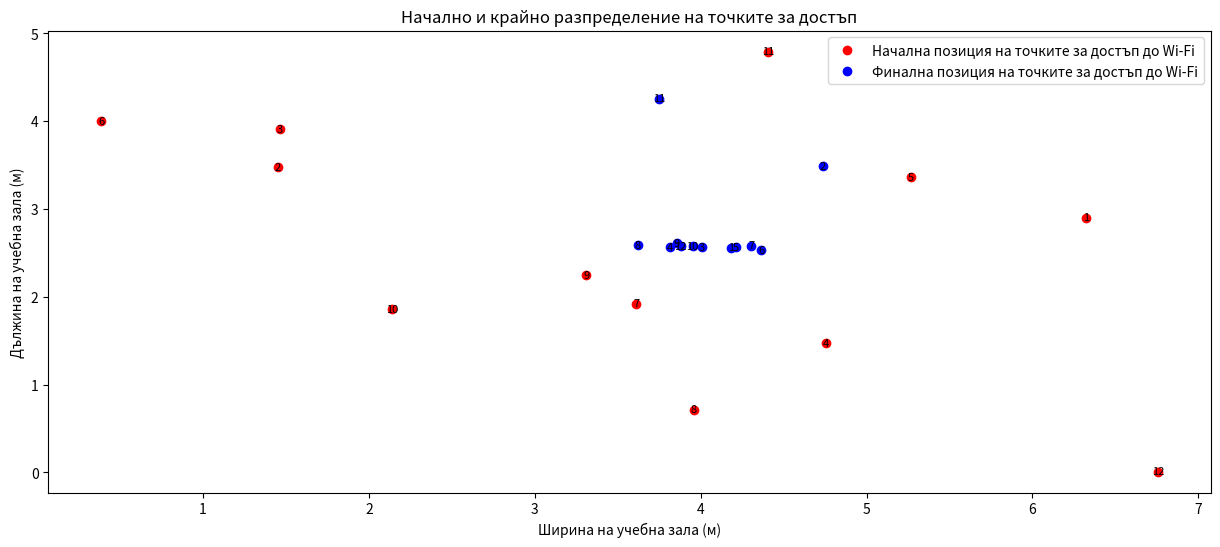
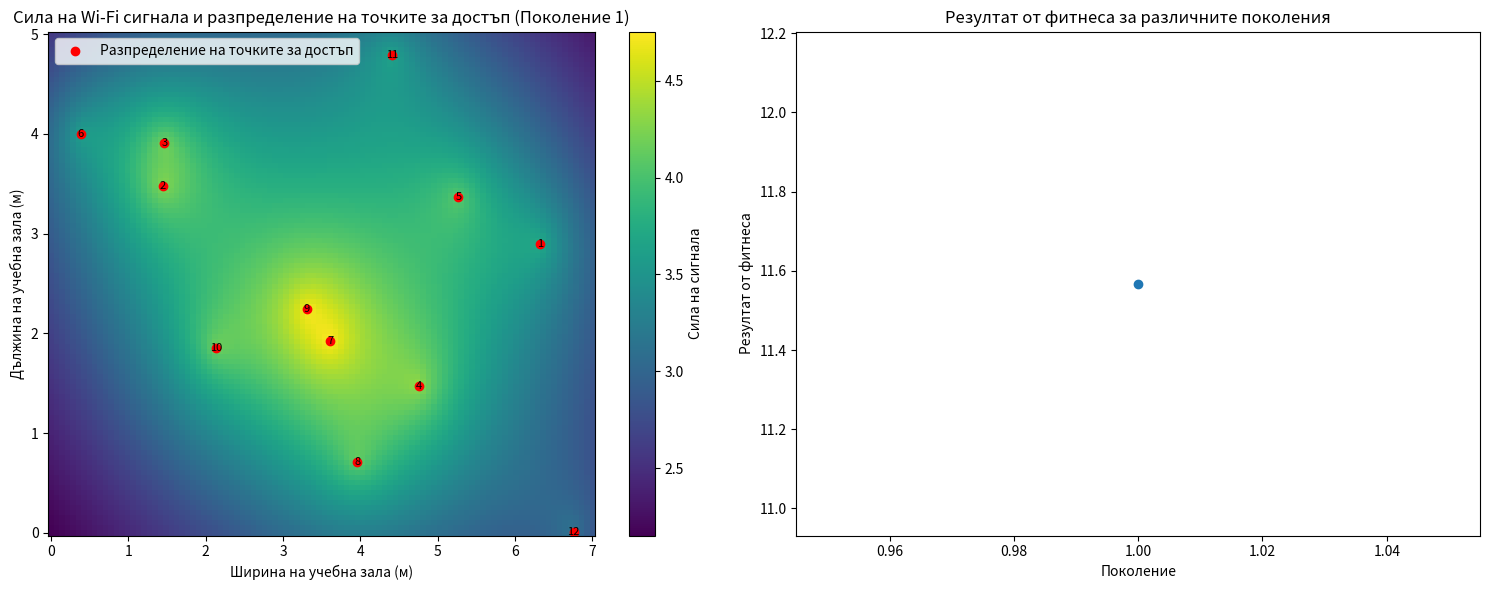
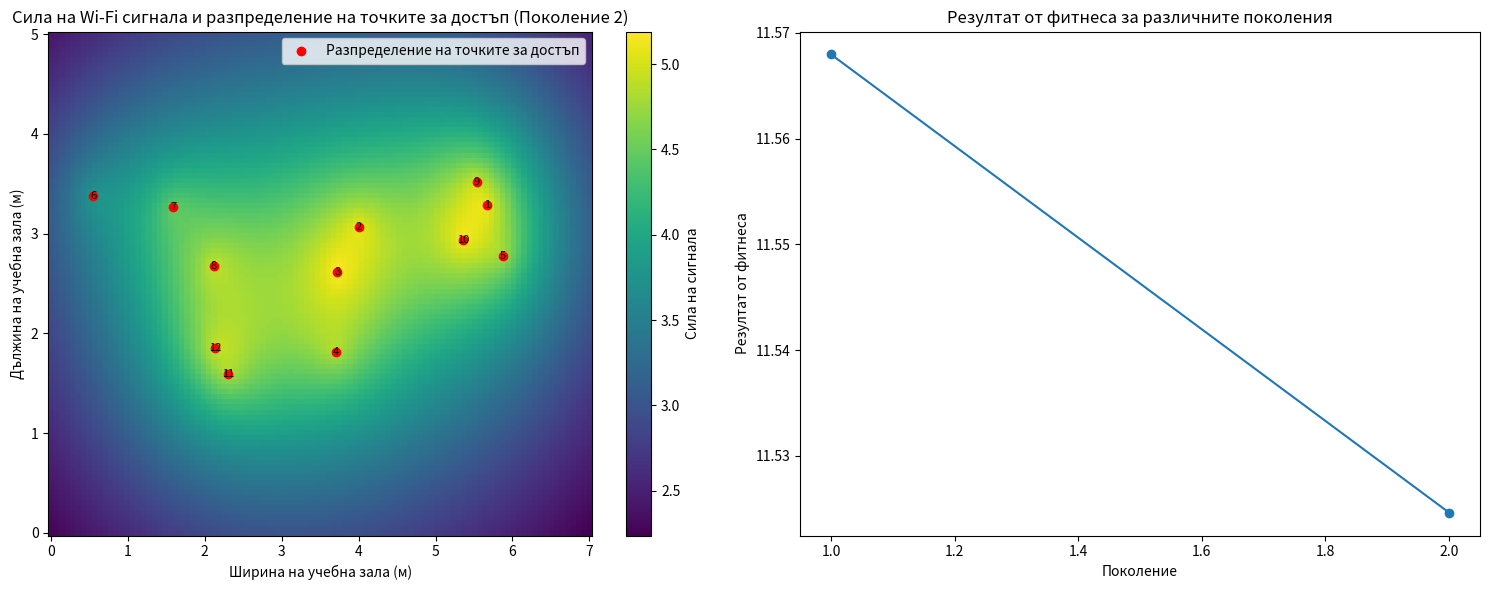
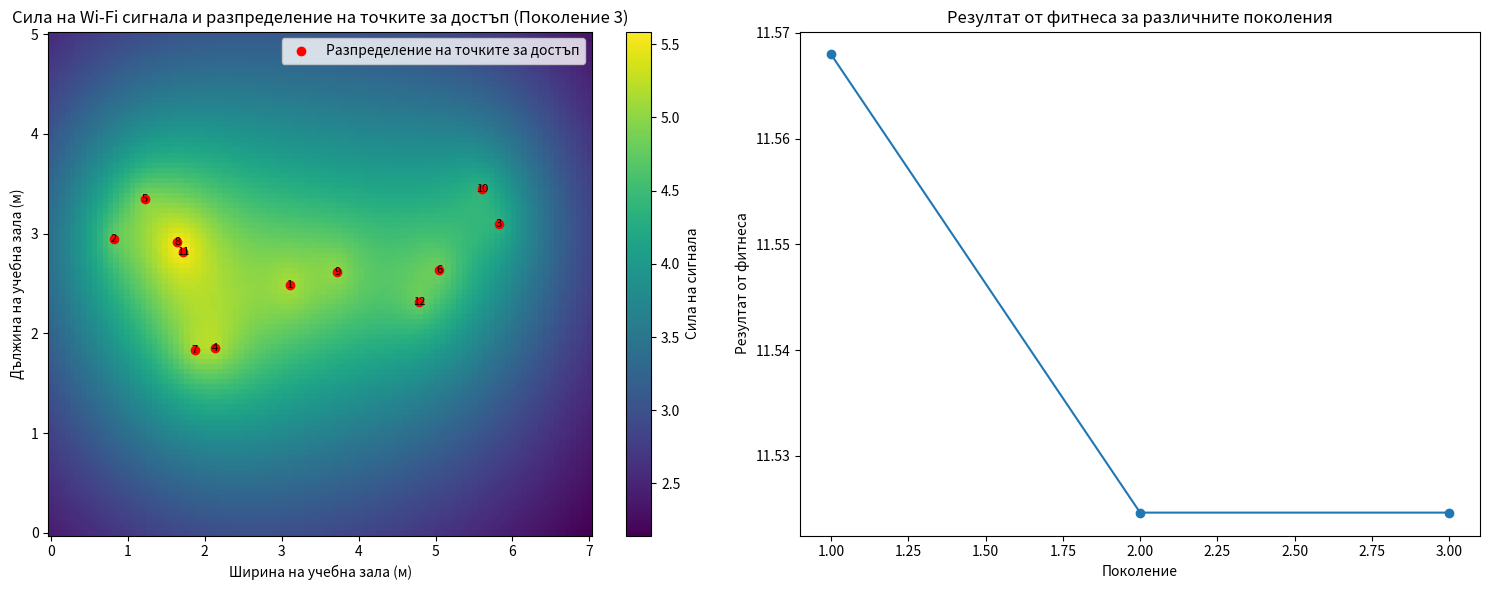
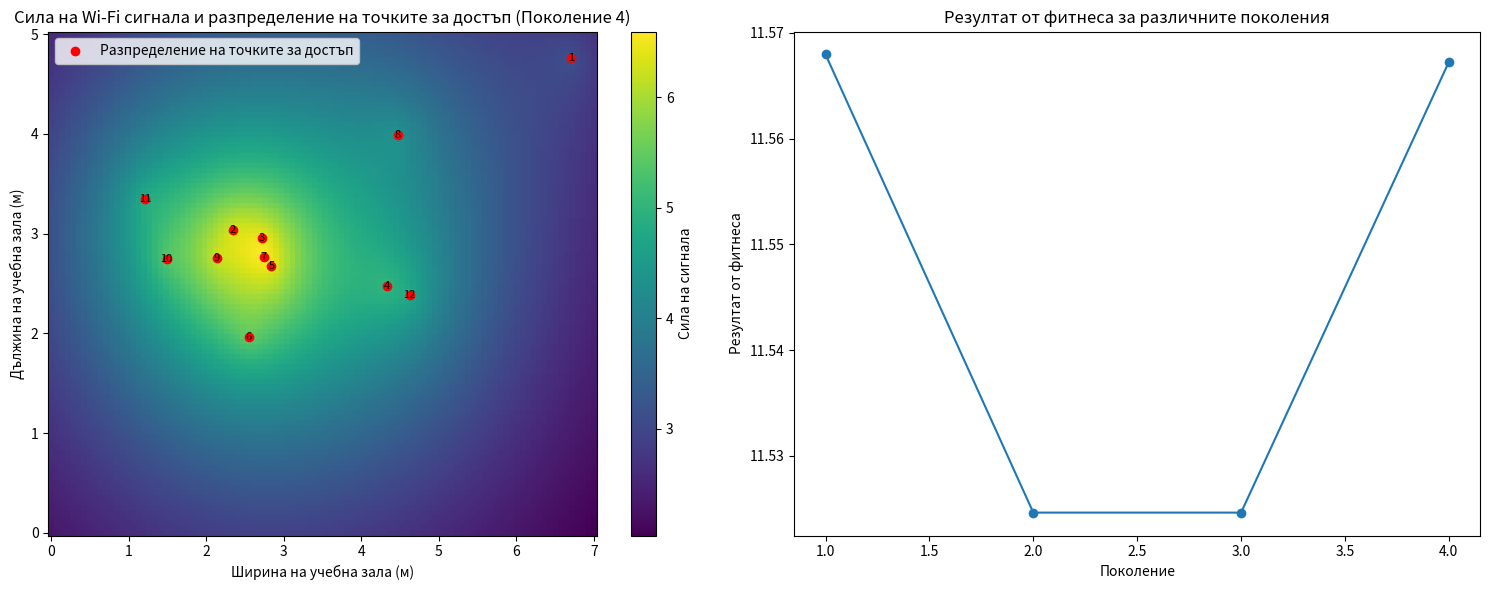
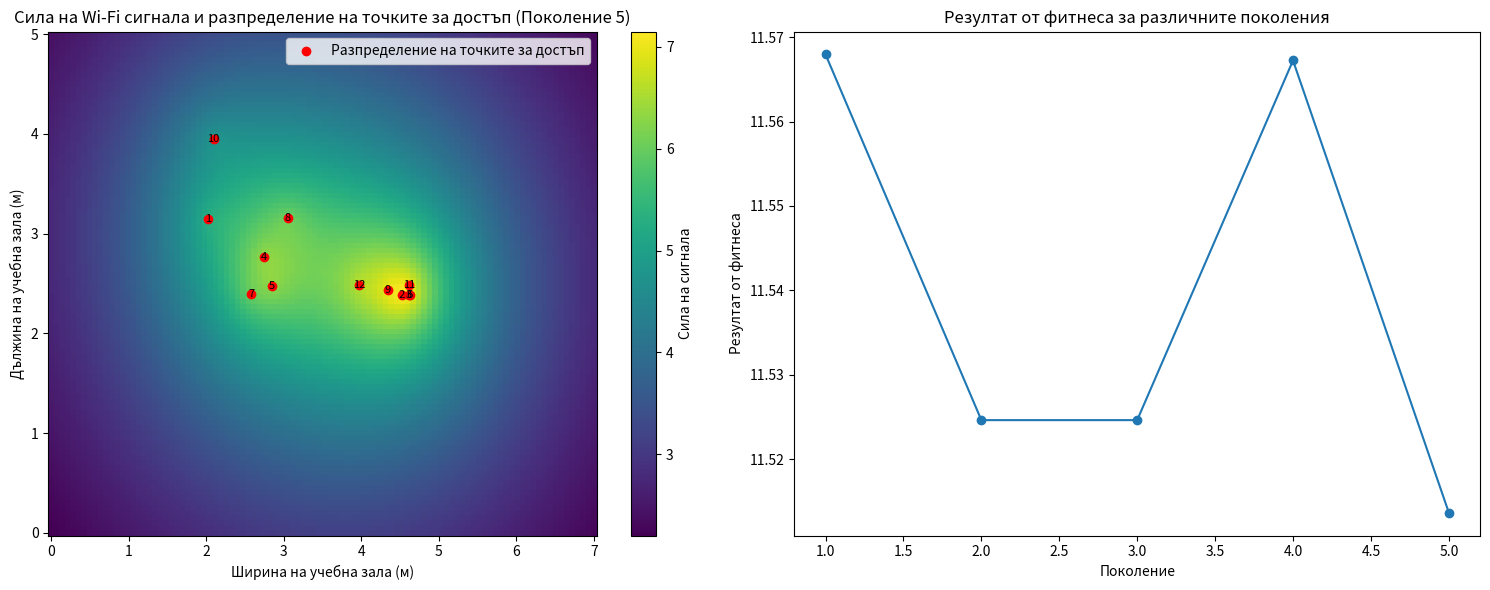
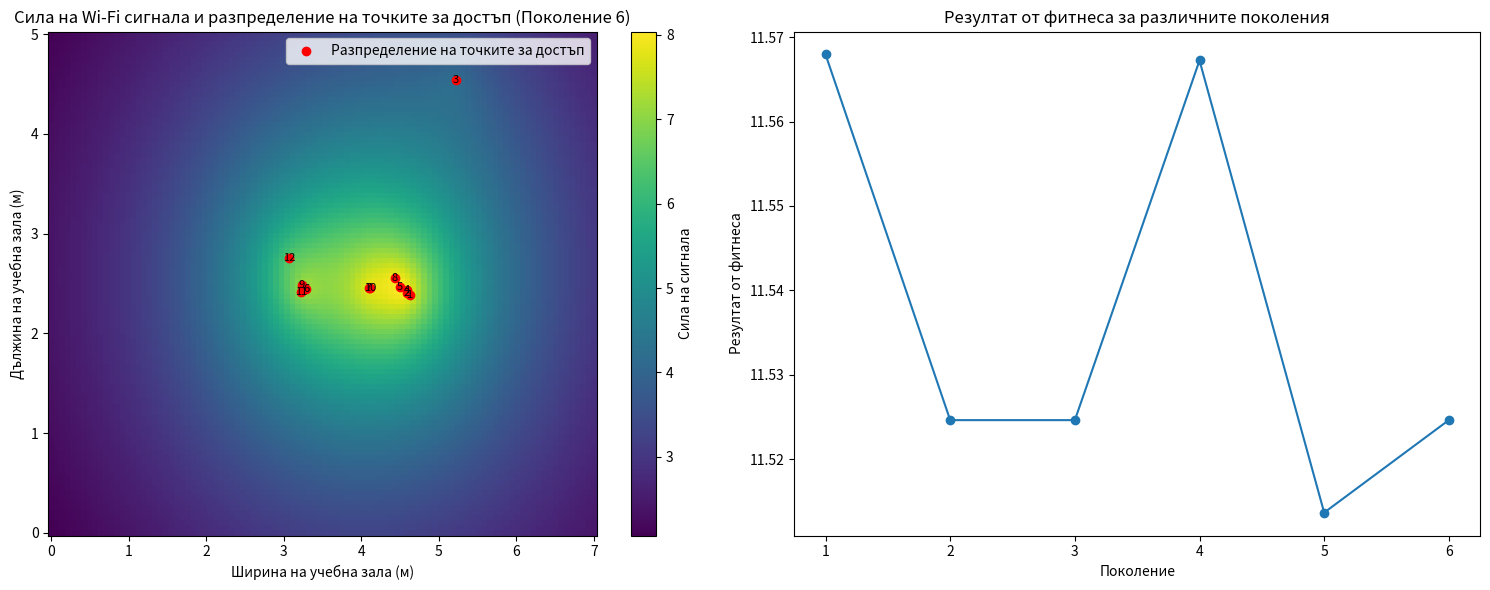
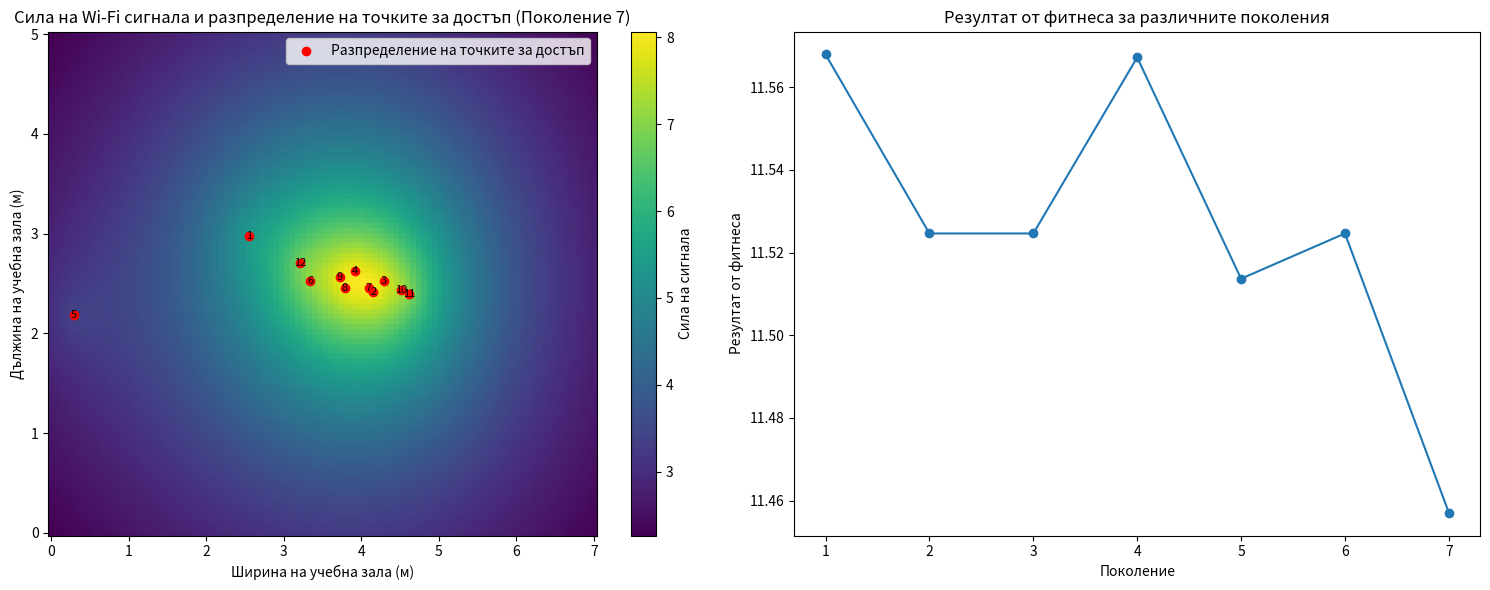
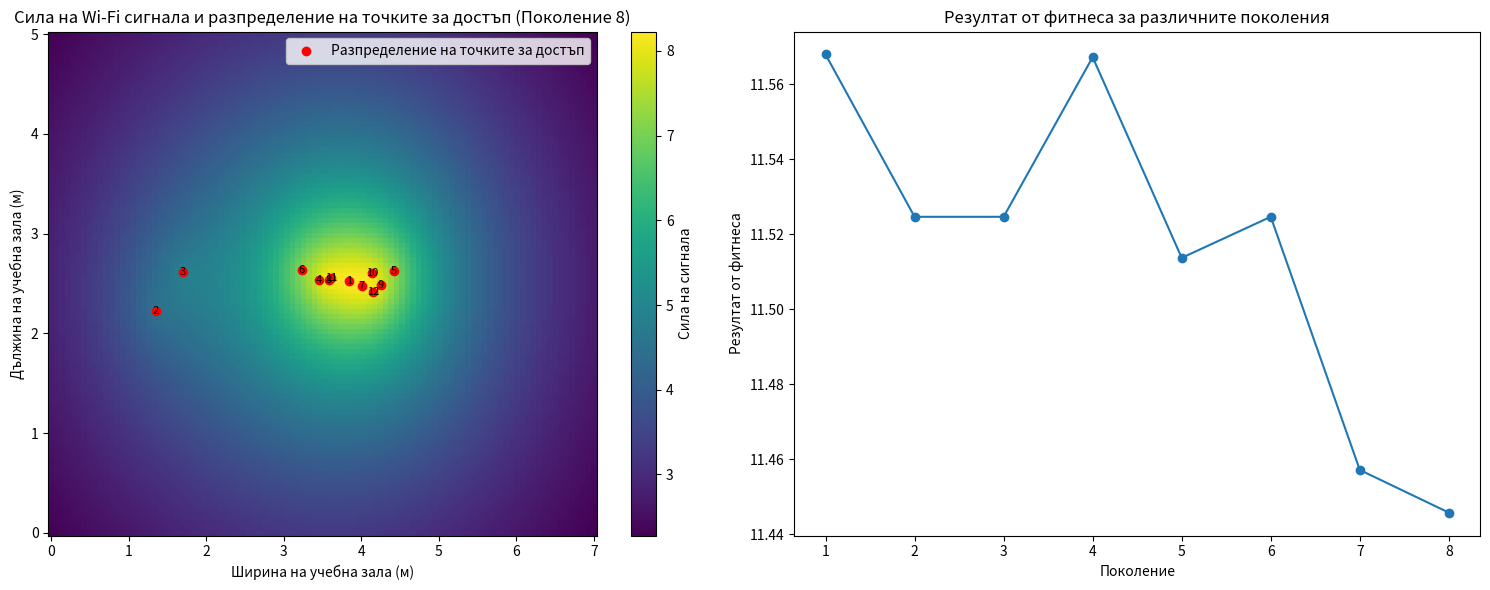
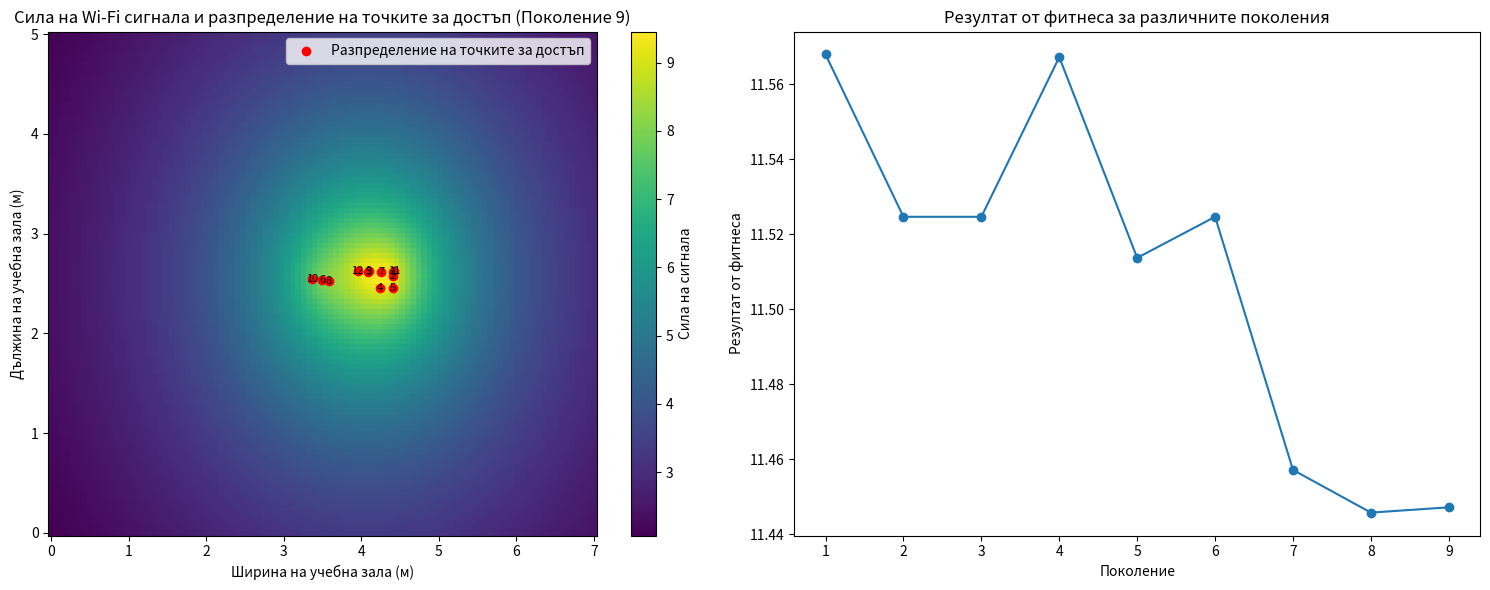
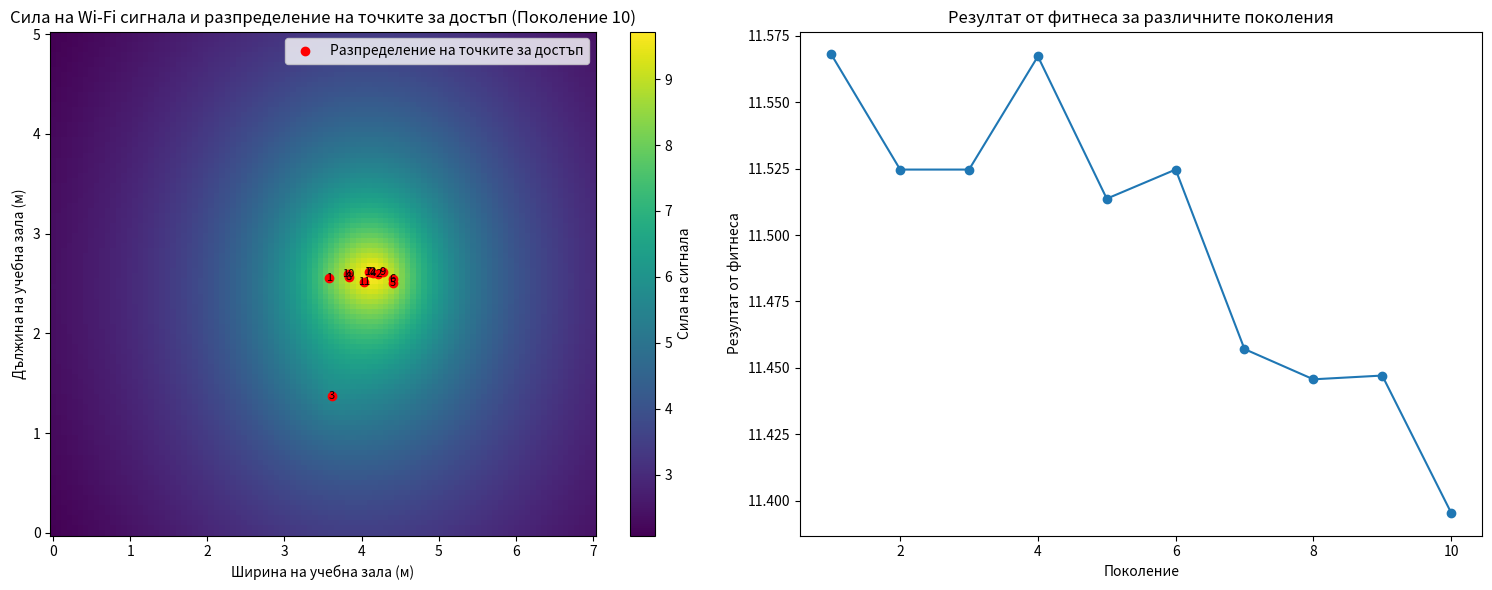
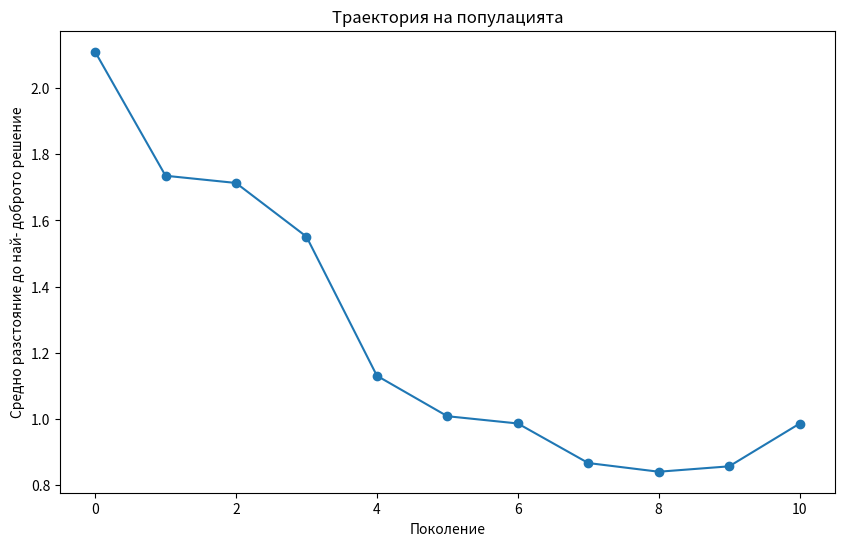
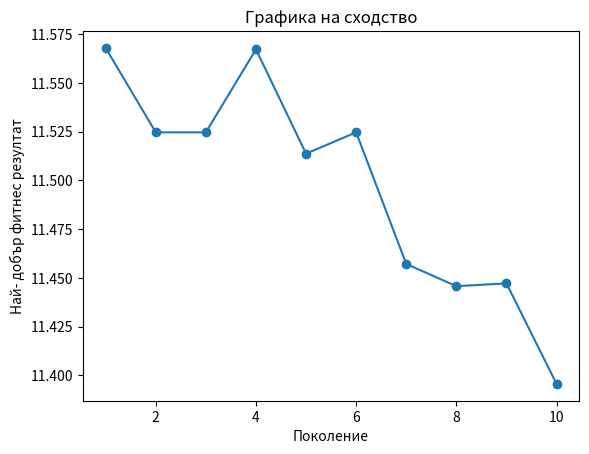

The matplotlib source for these figures, in order:
import random

from matplotlib import pyplot as plt
import scipy.io
import matplotlib
import numpy as np

classroom_width = 7
classroom_length = 5
num_app = 5
population_size = 12
generations = 10
mutation_rate = 0.1
 
def calculate_signal_strength(ap_x, ap_y, point_x, point_y):
    distance = np.sqrt((ap_x - point_x)**2 + (ap_y - point_y)**2)
    return 1 / (distance + 1)
 
# Функция за визуализация на началните случайни точки и крайното разпределение на точките за достъп
def visualize_initial_and_final(classroom_width, classroom_length, initial_population, final_population): 
	plt.figure(figsize=(15, 6))
	# Изобразяване на началните случайни точки с номера в черно
	for i, (x, y) in enumerate(initial_population):
		plt.text(x, y, str(i + 1), color='black', fontsize=8, ha='center', va='center')
	plt.scatter(*zip(*initial_population), color='red', marker='o', label='Начална позиция на точките за достъп до Wi-Fi')
 
	# Изобразяване на крайното разпределение на точките за достъп с номера в черно
	for i, (x, y) in enumerate (final_population):
		plt.text(x, y, str(i + 1), color='black', fontsize=8, ha='center', va='center')
	plt.scatter(*zip(*final_population), color='blue', marker='o', label='Финална позиция на точките за достъп до Wi-Fi')
 
	plt.xlabel('Ширина на учебна зала (м)')
	plt.ylabel('Дължина на учебна зала (м)')
	plt.title('Начално и крайно разпределение на точките за достъп')
	plt.legend()
	plt.show()
 
# Функция за динамично визуализиране на промените в разположението на точките за достъп и фитнес резултатите през поколенията
def visualize_dynamic_changes (classroom_width, classroom_length, population, fitness_scores):
	for generation in range(generations):
		plt.figure(figsize=(15, 6))
 
		# Начертаване на топлинната карта за текущото поколение
		plt.subplot(1, 2, 1)
		ap_placements = population [generation]
		x= np.linspace(0, classroom_width, 100)
		y = np.linspace(0, classroom_length, 100)
		X, Y = np.meshgrid(x, y)
		Z= np.zeros_like(X)
		for ap_x, ap_y in ap_placements:
			Z += calculate_signal_strength (ap_x, ap_y, X, Y)
		plt.pcolormesh(X, Y, Z, shading='auto', cmap='viridis')
		plt.colorbar(label='Сила на сигнала')
		for i, (x, y) in enumerate (ap_placements):
			plt.text(x, y, str(i + 1), color='black', fontsize=8, ha='center', va='center')
		plt.scatter(*zip(*ap_placements), color='red', marker='o', label='Разпределение на точките за достъп')
		plt.xlabel('Ширина на учебна зала (м)')
		plt.ylabel('Дължина на учебна зала (м)')
		plt.title(f'Сила на Wi-Fi сигнала и разпределение на точките за достъп (Поколение {generation + 1})')
		plt.legend()
 
		# Изобразяване на графиката на фитнеса за всички поколения
		plt.subplot(1, 2, 2)
		plt.plot(range(1, generation + 2), fitness_scores [: generation + 1], marker='o')
		plt.xlabel('Поколение')
		plt.ylabel('Резултат от фитнеса')
		plt.title('Резултат от фитнеса за различните поколения')
 
		plt.tight_layout()
		plt.show()
 
# Инициализация на популацията със случайни разпределения на точките за достъп
initial_population = [(random.uniform(0, classroom_width), random.uniform(0, classroom_length)) for _ in range(population_size)]
population = [initial_population.copy()]
 
# Променливи за проследяване на най-доброто решение и резултатите от фитнеса
best_solution = None
best_fitness = float('-inf')
all_fitness_scores = []
 
# Оптимизационен цикъл на генетичния алгоритъм
for generation in range(generations):
 
	# Оценка на фитнеса на всеки индивид в популацията
	fitness_scores = []
	for ap_x, ap_y in population[generation]:
		coverage = 0
		for point_x in range(classroom_width):
			for point_y in range(classroom_length):
				coverage += calculate_signal_strength(ap_x, ap_y, point_x, point_y)
		fitness_scores.append(coverage)
 
	# Актуализиция на най-доброто решение, ако е намерено
	if max(fitness_scores) > best_fitness:
		best_solution = population [generation] [fitness_scores.index(max(fitness_scores))]
		best_fitness = max(fitness_scores)
	# Запазване на всички резултати от фитнеса
	all_fitness_scores.append(max (fitness_scores))
 
	# Избор на родители на база на резултатите от фитнеса
	selected_parents = random.choices (population [generation], weights=fitness_scores, k=population_size)
 
	# Създаване на потомство чрез кръстосване
	offspring = []
	for _ in range(population_size):
		parent1, parent2 = random.sample(selected_parents, 2)
		crossover_x = random.uniform(parent1[0], parent2[0])
		crossover_y = random.uniform (parent1 [1], parent2[1])
		offspring.append((crossover_x, crossover_y))
 
	# Прилагане на мутация
	for i in range(len(offspring)):
		if random.random() < mutation_rate:
			offspring[i] = (random.uniform(0, classroom_width), random.uniform(0, classroom_length))
	# Замяна на старото население с ново поколение
	population.append(offspring)
 
print('Най- добро разпределение на точките за достъп: ', best_solution)
print('Най- добро добро покритие: ', best_fitness)
 
visualize_initial_and_final(classroom_width, classroom_length, initial_population, population[-1])
 
visualize_dynamic_changes(classroom_width, classroom_length, population, all_fitness_scores)
 
# Траектория на популацията
trajectory_scores = []
for generation in range(generations + 1):
    distances = [np.linalg.norm(np.array(point) - np.array(best_solution)) for point in population[generation]]
    trajectory_scores.append(np.mean(distances))
 
plt.figure(figsize=(10,6))
plt.plot(range(generations + 1), trajectory_scores, marker='o')
plt.xlabel('Поколение')
plt.ylabel('Средно разстояние до най- доброто решение')
plt.title('Траектория на популацията')
plt.show()
 
# Графика на сходство
plt.figure()
plt.plot(range(1, generations + 1), all_fitness_scores, marker='o')
plt.xlabel('Поколение')
plt.ylabel('Най- добър фитнес резултат')
plt.title('Графика на сходство')
plt.show()
